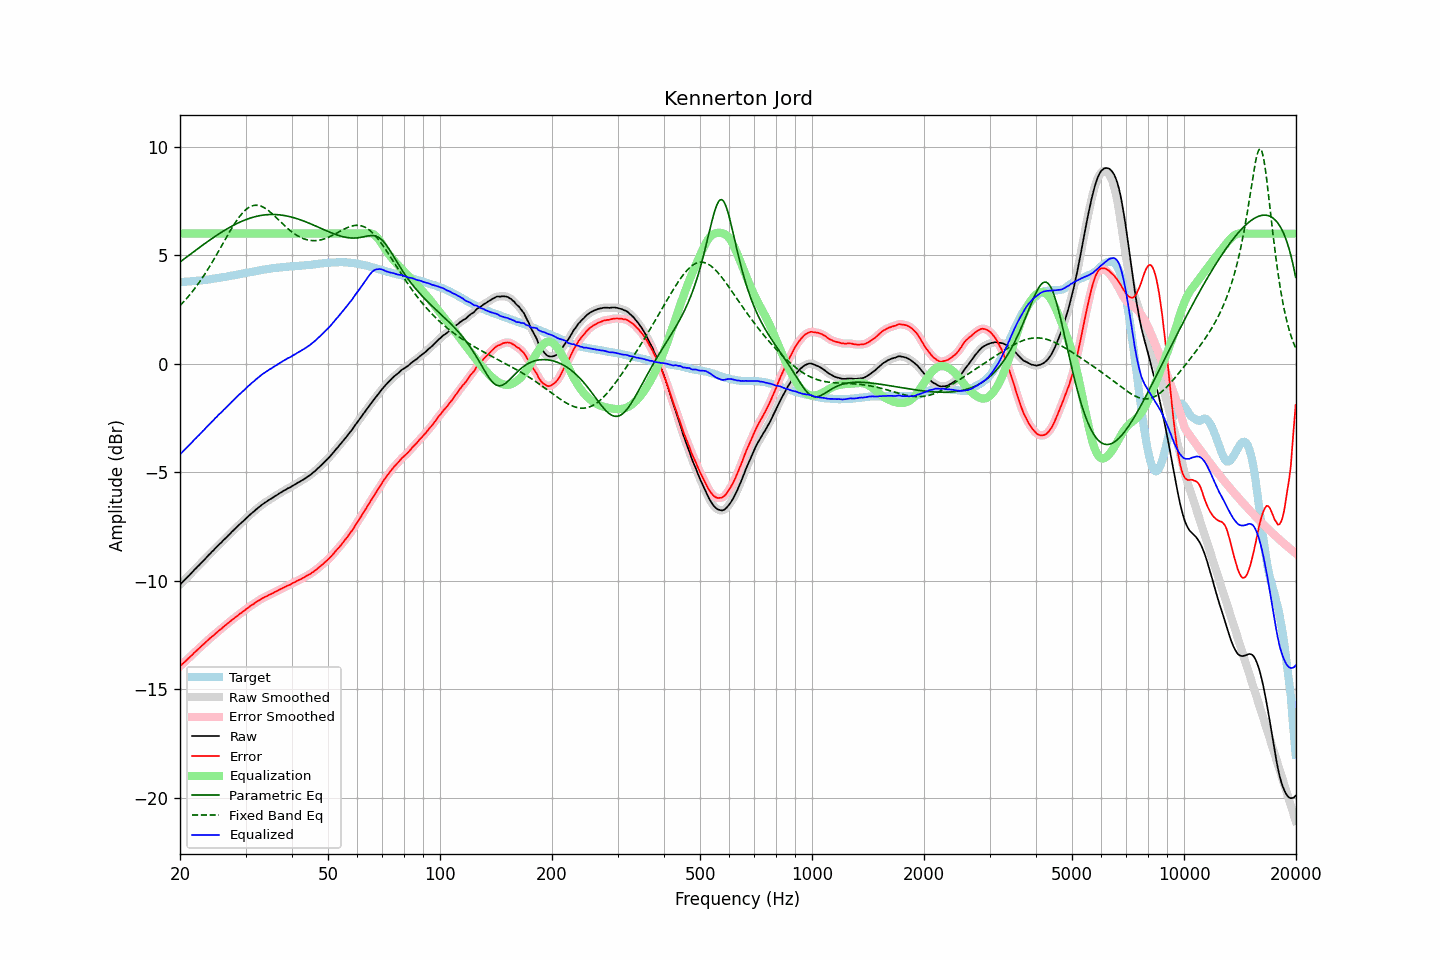

Source data for this figure (header and first rows):
frequency, raw, error, smoothed, error_smoothed, equalization, parametric_eq, fixed_band_eq, equalized_raw, equalized_smoothed, target
20.00, -10.19, -13.95, -10.18, -13.95, 6.00, 4.69, 2.68, -4.19, -4.18, 3.76
20.20, -10.11, -13.87, -10.11, -13.88, 6.00, 4.75, 2.76, -4.11, -4.11, 3.76
20.40, -10.03, -13.81, -10.03, -13.81, 6.00, 4.80, 2.84, -4.03, -4.03, 3.77
20.61, -9.96, -13.74, -9.96, -13.74, 6.00, 4.86, 2.92, -3.96, -3.96, 3.78
20.81, -9.88, -13.67, -9.88, -13.67, 6.00, 4.91, 3.00, -3.88, -3.88, 3.78
21.02, -9.81, -13.60, -9.81, -13.60, 6.00, 4.97, 3.09, -3.81, -3.81, 3.79
21.23, -9.74, -13.53, -9.73, -13.53, 6.00, 5.02, 3.17, -3.74, -3.73, 3.79
21.44, -9.65, -13.46, -9.65, -13.46, 6.00, 5.08, 3.26, -3.65, -3.65, 3.80
21.66, -9.58, -13.39, -9.58, -13.38, 6.00, 5.14, 3.36, -3.58, -3.58, 3.81
21.87, -9.49, -13.31, -9.50, -13.31, 6.00, 5.19, 3.45, -3.49, -3.50, 3.81
22.09, -9.42, -13.25, -9.42, -13.24, 6.00, 5.25, 3.55, -3.42, -3.42, 3.82
22.31, -9.34, -13.18, -9.35, -13.18, 6.00, 5.30, 3.65, -3.34, -3.35, 3.83
22.54, -9.28, -13.11, -9.27, -13.11, 6.00, 5.36, 3.76, -3.28, -3.27, 3.83
22.76, -9.19, -13.04, -9.20, -13.04, 6.00, 5.41, 3.86, -3.19, -3.20, 3.84
22.99, -9.12, -12.97, -9.12, -12.97, 6.00, 5.46, 3.97, -3.12, -3.12, 3.85
23.22, -9.05, -12.91, -9.04, -12.90, 6.00, 5.52, 4.08, -3.05, -3.04, 3.86
23.45, -8.96, -12.83, -8.96, -12.83, 6.00, 5.57, 4.20, -2.96, -2.96, 3.87
23.69, -8.89, -12.77, -8.89, -12.77, 6.00, 5.62, 4.31, -2.89, -2.89, 3.88
23.92, -8.80, -12.69, -8.81, -12.70, 6.00, 5.68, 4.43, -2.80, -2.81, 3.89
24.16, -8.73, -12.63, -8.73, -12.63, 6.00, 5.73, 4.55, -2.73, -2.73, 3.90
24.40, -8.65, -12.56, -8.66, -12.57, 6.00, 5.78, 4.68, -2.65, -2.66, 3.91
24.65, -8.59, -12.51, -8.58, -12.51, 6.00, 5.83, 4.80, -2.59, -2.58, 3.93
24.89, -8.50, -12.44, -8.51, -12.44, 6.00, 5.88, 4.93, -2.50, -2.51, 3.94
25.14, -8.43, -12.38, -8.43, -12.38, 6.00, 5.93, 5.06, -2.43, -2.43, 3.95
25.39, -8.35, -12.31, -8.36, -12.32, 6.00, 5.98, 5.19, -2.35, -2.36, 3.96
25.65, -8.29, -12.25, -8.29, -12.25, 6.00, 6.03, 5.32, -2.29, -2.29, 3.97
25.91, -8.22, -12.20, -8.21, -12.19, 6.00, 6.07, 5.45, -2.22, -2.21, 3.99
26.16, -8.13, -12.13, -8.14, -12.13, 6.00, 6.12, 5.58, -2.13, -2.14, 3.99
26.43, -8.07, -12.07, -8.07, -12.07, 6.00, 6.16, 5.71, -2.07, -2.07, 4.00
26.69, -8.00, -12.01, -7.99, -12.01, 6.00, 6.21, 5.85, -2.00, -1.99, 4.01
26.96, -7.92, -11.95, -7.92, -11.95, 6.00, 6.25, 5.97, -1.92, -1.92, 4.03
27.23, -7.85, -11.89, -7.84, -11.89, 6.00, 6.29, 6.10, -1.85, -1.84, 4.04
27.50, -7.77, -11.83, -7.77, -11.83, 6.00, 6.33, 6.23, -1.77, -1.77, 4.06
27.77, -7.69, -11.77, -7.70, -11.77, 6.00, 6.37, 6.35, -1.69, -1.70, 4.07
28.05, -7.62, -11.72, -7.62, -11.71, 6.00, 6.41, 6.46, -1.62, -1.62, 4.09
28.33, -7.55, -11.65, -7.55, -11.65, 6.00, 6.45, 6.58, -1.55, -1.55, 4.10
28.62, -7.49, -11.60, -7.48, -11.60, 6.00, 6.49, 6.68, -1.49, -1.48, 4.12
28.90, -7.41, -11.53, -7.41, -11.54, 6.00, 6.52, 6.78, -1.41, -1.41, 4.13
29.19, -7.35, -11.49, -7.34, -11.49, 6.00, 6.55, 6.87, -1.35, -1.34, 4.15
29.48, -7.27, -11.43, -7.27, -11.43, 6.00, 6.59, 6.96, -1.27, -1.27, 4.16
29.78, -7.21, -11.38, -7.21, -11.38, 6.00, 6.62, 7.04, -1.21, -1.21, 4.17
30.08, -7.14, -11.32, -7.14, -11.32, 6.00, 6.64, 7.11, -1.14, -1.14, 4.18
30.38, -7.07, -11.27, -7.07, -11.27, 6.00, 6.67, 7.16, -1.07, -1.07, 4.20
30.68, -7.00, -11.21, -7.00, -11.21, 6.00, 6.70, 7.21, -1.00, -1.00, 4.21
30.99, -6.93, -11.16, -6.93, -11.16, 6.00, 6.72, 7.25, -0.93, -0.93, 4.23
31.30, -6.87, -11.11, -6.87, -11.11, 6.00, 6.74, 7.28, -0.87, -0.87, 4.24
31.61, -6.81, -11.06, -6.80, -11.06, 6.00, 6.77, 7.30, -0.81, -0.80, 4.26
31.93, -6.74, -11.00, -6.74, -11.01, 6.00, 6.78, 7.31, -0.74, -0.74, 4.27
32.24, -6.67, -10.96, -6.68, -10.96, 6.00, 6.80, 7.31, -0.67, -0.68, 4.29
32.57, -6.62, -10.91, -6.61, -10.91, 6.00, 6.82, 7.29, -0.62, -0.61, 4.29
32.89, -6.55, -10.87, -6.55, -10.87, 6.00, 6.83, 7.27, -0.55, -0.55, 4.31
33.22, -6.50, -10.82, -6.50, -10.82, 6.00, 6.84, 7.25, -0.50, -0.50, 4.32
33.55, -6.44, -10.78, -6.44, -10.78, 6.00, 6.86, 7.21, -0.44, -0.44, 4.34
33.89, -6.40, -10.74, -6.39, -10.74, 6.00, 6.86, 7.17, -0.40, -0.39, 4.35
34.23, -6.35, -10.71, -6.34, -10.71, 6.00, 6.87, 7.12, -0.35, -0.34, 4.37
34.57, -6.30, -10.67, -6.30, -10.67, 6.00, 6.88, 7.06, -0.30, -0.30, 4.37
34.92, -6.25, -10.63, -6.25, -10.64, 6.00, 6.88, 7.00, -0.25, -0.25, 4.38
35.27, -6.21, -10.61, -6.20, -10.60, 6.00, 6.88, 6.94, -0.21, -0.20, 4.40
35.62, -6.16, -10.56, -6.16, -10.56, 6.00, 6.88, 6.87, -0.16, -0.16, 4.41
35.97, -6.10, -10.52, -6.11, -10.53, 6.00, 6.88, 6.80, -0.10, -0.11, 4.42
... 635 more rows
